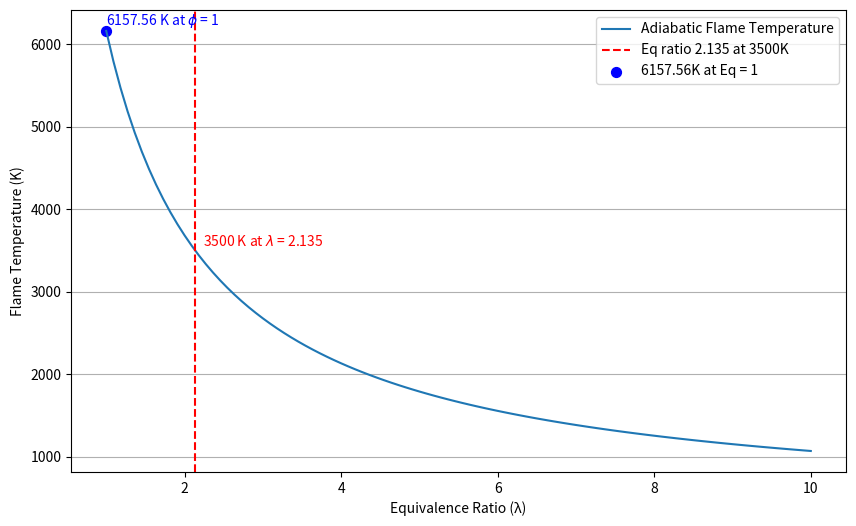

Reproduce this figure in Python.
#Task 1.py

import math
import matplotlib.pyplot as plt
from scipy.optimize import fsolve
import numpy as np


T_o = 298 #K
Hr_O2 = 0
Hr_H2 = 0
Hfp_H2o_neg = -242000 # J/mol
Hfp_H2o_pos = 242000 #J/mol
Cp_h2o = 41.3 #J/(mol·K)
Cp_h2 = 30.2  #J/(mol·K)
T_limit = 3500 # K


def Ta(T_o, H_r, Hfp_H2o_neg, Cp_h2o):
    return T_o + ((H_r - Hfp_H2o_neg)/Cp_h2o)

# Adiabatic Stoichiometric ratio

Stoichyboi = Ta(T_o, (Hr_H2 + Hr_O2), Hfp_H2o_neg, Cp_h2o)

print(f"The adiabatic stoichiometric flame temperature for Hydrogen and Oxygen Combustion is {Stoichyboi:.2f} k")

# Now find the F/O ratio for when the flame temp drops below 3500 K

def find_phi(T_o, T_limit, Hfp_H2o_pos, Cp_h2o, Cp_h2):
    from scipy.optimize import fsolve

    def eq_solve(phi):
        x = 2 * phi - 2  # Excess hydrogen based on phi
        return T_o + (2 * Hfp_H2o_pos) / (2 * Cp_h2o + x * Cp_h2) - T_limit

    # Initial guess for phi (slightly above stoichiometric)
    initial_guess = 1.5
    phi_solution = fsolve(eq_solve, initial_guess)

    return phi_solution[0]

# Calculating the equivalence ratio
h2_rich_phi = find_phi(T_o, T_limit, Hfp_H2o_pos, Cp_h2o, Cp_h2)
print(f"Equivalence ratio at which the flame temperature reaches 3500 K is: {h2_rich_phi:.3f}")

def calculate_flame_temperature(T_o, Hfp_H2o_pos, Cp_h2o, Cp_h2, phi):
    x = 2 * phi - 2  # Excess hydrogen calculated from phi
    flame_temp = T_o + (2 * Hfp_H2o_pos) / (2 * Cp_h2o + x * Cp_h2)
    return flame_temp

# phi values from 1 to 10 as an example
phis = np.linspace(1, 10, 100)
flame_temps = [calculate_flame_temperature(T_o, Hfp_H2o_pos, Cp_h2o, Cp_h2, phi) for phi in phis]

# Plotting the results
plt.figure(figsize=(10, 6))
plt.plot(phis, flame_temps, label='Adiabatic Flame Temperature')
plt.axvline(h2_rich_phi, color='red', linestyle='--', label='Eq ratio 2.135 at 3500K')
plt.scatter(1,Stoichyboi, color = 'blue', s = 50, label = '6157.56K at Eq = 1')
plt.text(1, Stoichyboi + 70, f'{Stoichyboi:.2f} K at $\phi$ = 1', color='blue')
plt.text(h2_rich_phi + 0.1, 3500 + 50, f'3500 K at $\lambda$ = {h2_rich_phi:.3f}', color='red')
plt.xlabel('Equivalence Ratio (λ)')
plt.ylabel('Flame Temperature (K)')
plt.legend()
plt.grid(True, axis ='y')
plt.show()


